Photos from the image-classification dataset "RockPaperScissorsMachineLearning" in the GitHub repository ThomasStuart/RockPaperScissorsMachineLearning. Its 3 classes are: paper, rock, scissors.

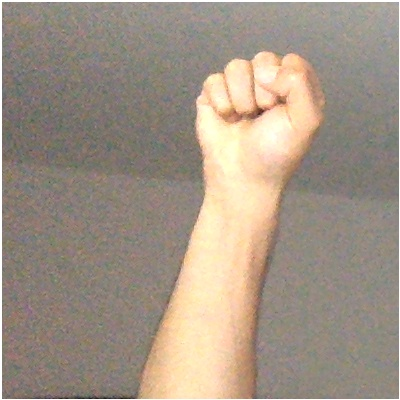
Label: rock

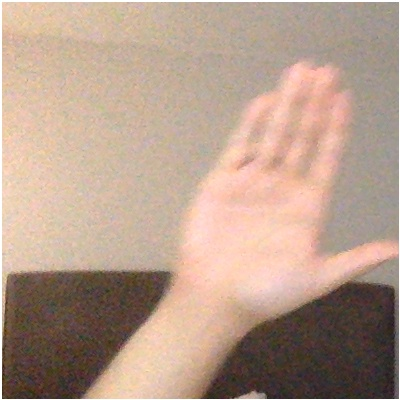
Label: paper

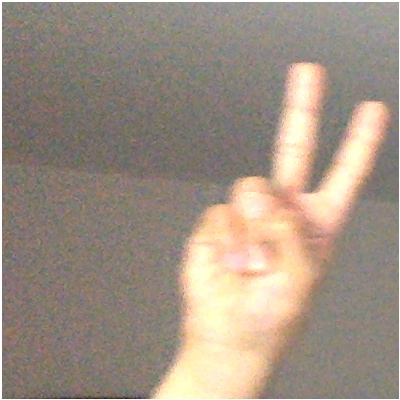
Label: scissors

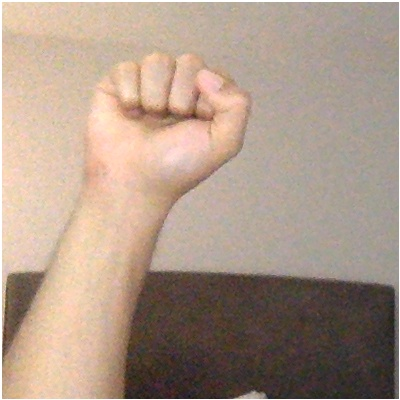
Label: rock

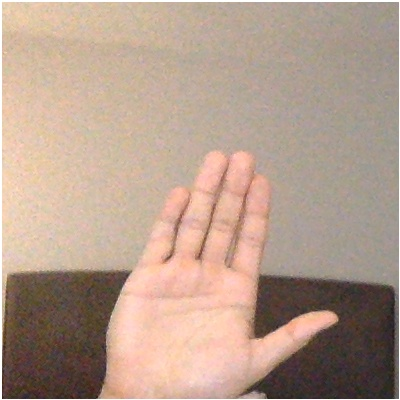
Label: paper

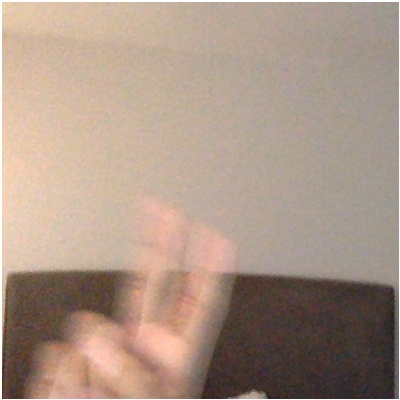
Label: scissors
